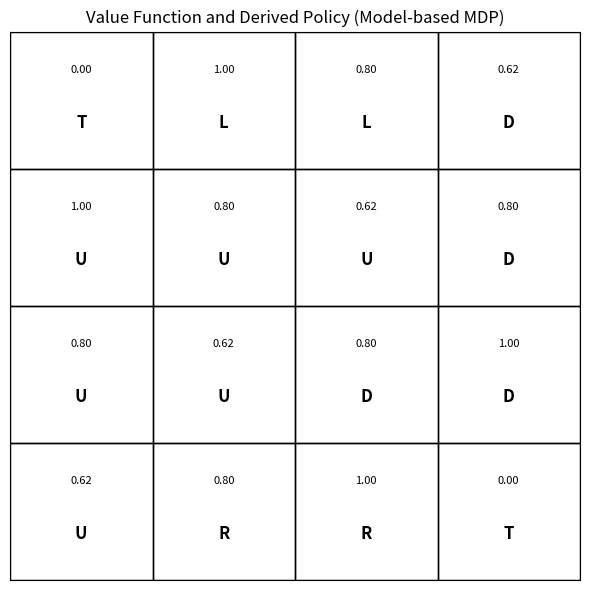

Recreate this plot in Python.
import matplotlib.pyplot as plt
import numpy as np
import matplotlib.patches as patches

# Define the GridWorld environment
grid_size = (4, 4)
terminal_states = [(0, 0), (3, 3)]
rewards = -0.1 * np.ones(grid_size)
rewards[0, 0] = 1.0
rewards[3, 3] = 1.0

# Actions: up, down, left, right
actions = ['U', 'D', 'L', 'R']
action_to_delta = {
    'U': (-1, 0),
    'D': (1, 0),
    'L': (0, -1),
    'R': (0, 1)
}

# Transition model: deterministic
def transition(state, action):
    if state in terminal_states:
        return state
    delta = action_to_delta[action]
    next_state = (state[0] + delta[0], state[1] + delta[1])
    if 0 <= next_state[0] < grid_size[0] and 0 <= next_state[1] < grid_size[1]:
        return next_state
    return state

# Initialize value function
V = np.zeros(grid_size)
gamma = 0.9
theta = 1e-4

# Value Iteration (Model-based)
def value_iteration():
    global V
    while True:
        delta = 0
        new_V = np.copy(V)
        for i in range(grid_size[0]):
            for j in range(grid_size[1]):
                state = (i, j)
                if state in terminal_states:
                    continue
                values = []
                for action in actions:
                    next_state = transition(state, action)
                    reward = rewards[next_state]
                    values.append(reward + gamma * V[next_state])
                best_value = max(values)
                delta = max(delta, np.abs(best_value - V[state]))
                new_V[state] = best_value
        V = new_V
        if delta < theta:
            break

value_iteration()

# Derive policy from value function
policy = np.full(grid_size, '', dtype=object)
for i in range(grid_size[0]):
    for j in range(grid_size[1]):
        state = (i, j)
        if state in terminal_states:
            policy[state] = 'T'
            continue
        values = []
        for action in actions:
            next_state = transition(state, action)
            reward = rewards[next_state]
            values.append((reward + gamma * V[next_state], action))
        best_action = max(values, key=lambda x: x[0])[1]
        policy[state] = best_action

# Plot the grid with values and policy
fig, ax = plt.subplots(figsize=(6, 6))
for i in range(grid_size[0]):
    for j in range(grid_size[1]):
        ax.add_patch(patches.Rectangle((j, grid_size[0]-1-i), 1, 1, fill=False))
        ax.text(j + 0.5, grid_size[0]-1-i + 0.7, f"{V[i, j]:.2f}", ha='center', fontsize=8)
        ax.text(j + 0.5, grid_size[0]-1-i + 0.3, policy[i, j], ha='center', fontsize=12, fontweight='bold')

ax.set_xlim(0, grid_size[1])
ax.set_ylim(0, grid_size[0])
ax.set_xticks([])
ax.set_yticks([])
ax.set_title("Value Function and Derived Policy (Model-based MDP)")
plt.grid(True)
plt.tight_layout()
plt.show()
